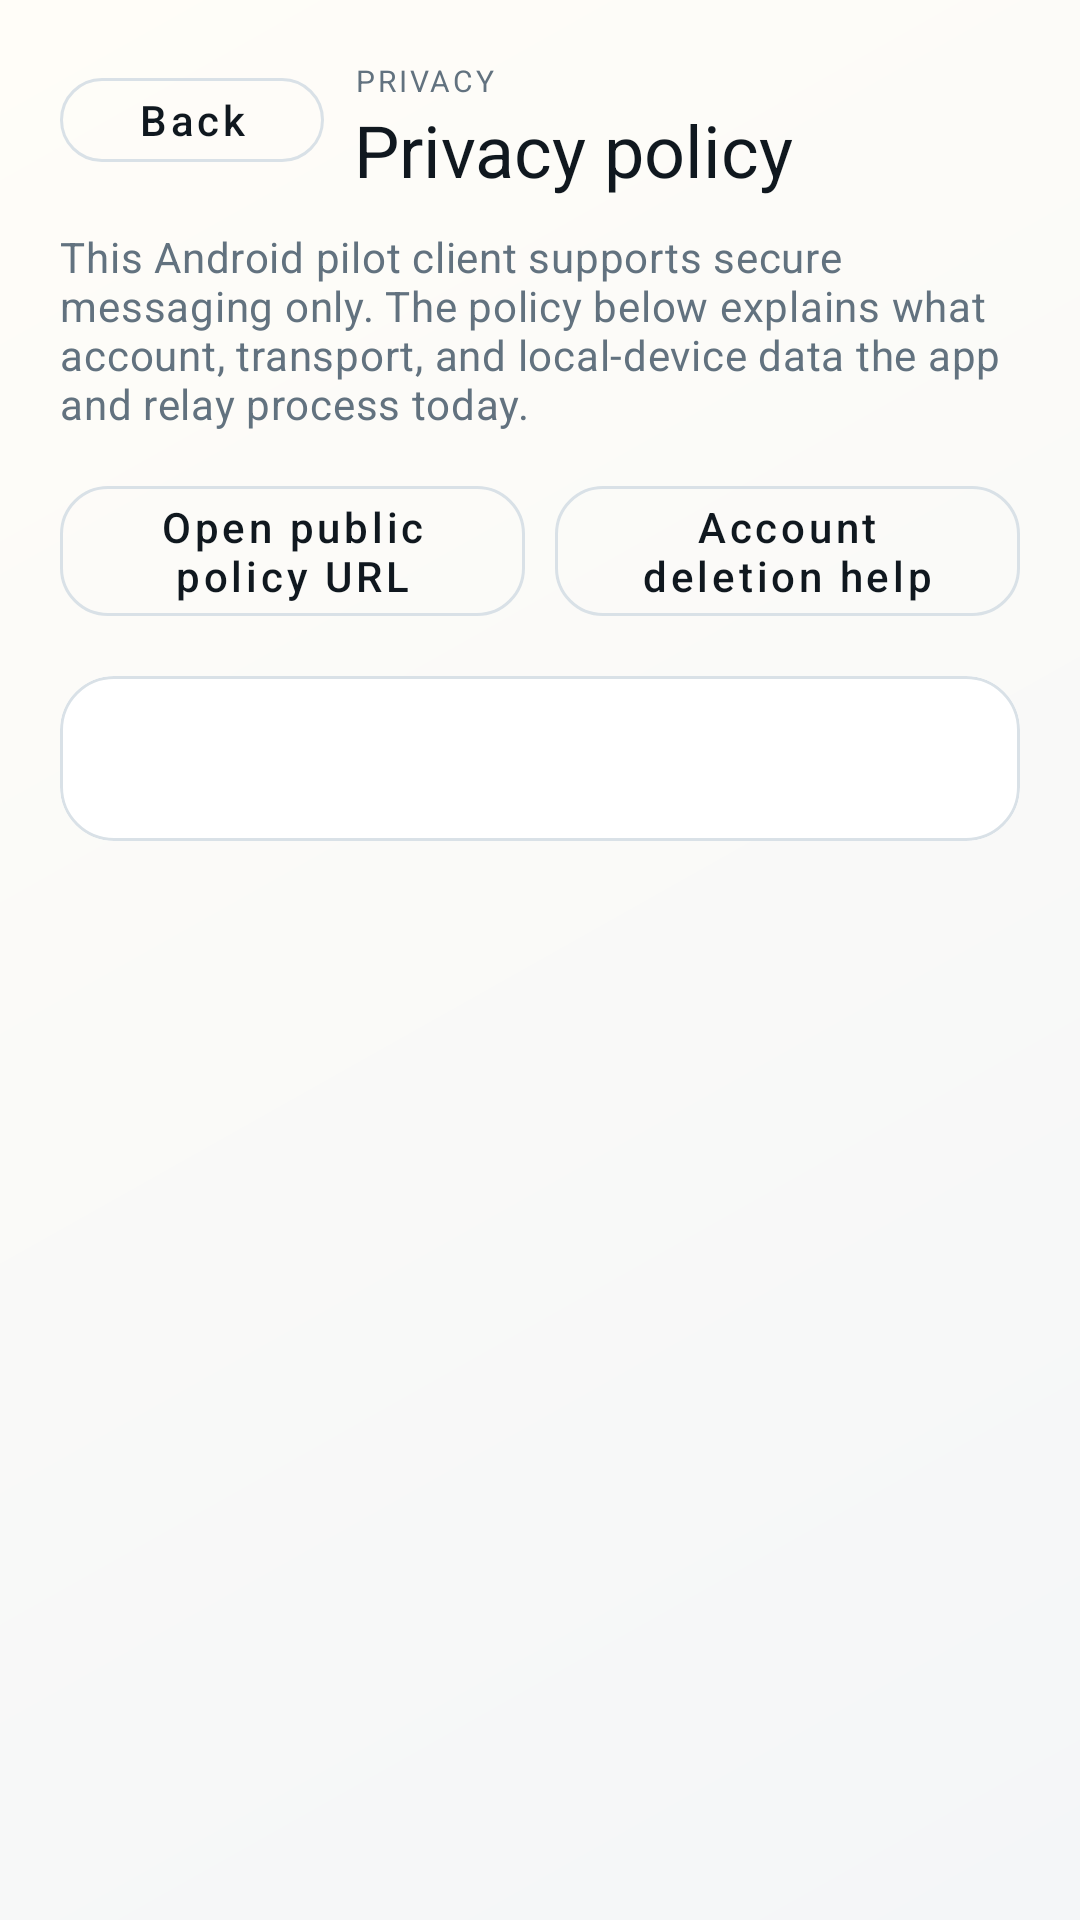

Reconstruct the res/layout file that produces this screen, plus the resources it refers to.
<!-- AndroidManifest.xml: application theme Theme.PQMsg -->
<!-- res/layout/activity_privacy_policy.xml -->
<?xml version="1.0" encoding="utf-8"?>
<androidx.core.widget.NestedScrollView xmlns:android="http://schemas.android.com/apk/res/android"
    android:layout_width="match_parent"
    android:layout_height="match_parent"
    android:background="@drawable/bg_screen"
    android:clipToPadding="false"
    android:fillViewport="true">

    <LinearLayout
        android:layout_width="match_parent"
        android:layout_height="wrap_content"
        android:orientation="vertical"
        android:padding="20dp">

        <LinearLayout
            android:layout_width="match_parent"
            android:layout_height="wrap_content"
            android:orientation="horizontal">

            <com.google.android.material.button.MaterialButton
                android:id="@+id/buttonBackPrivacyPolicy"
                style="@style/Widget.PQMsg.Button.Compact"
                android:layout_width="wrap_content"
                android:layout_height="wrap_content"
                android:text="@string/button_back" />

            <LinearLayout
                android:layout_width="0dp"
                android:layout_height="wrap_content"
                android:layout_marginStart="10dp"
                android:layout_weight="1"
                android:orientation="vertical">

                <TextView
                    android:layout_width="wrap_content"
                    android:layout_height="wrap_content"
                    android:text="@string/security_header_eyebrow"
                    android:textAppearance="@style/TextAppearance.PQMsg.Eyebrow" />

                <TextView
                    android:layout_width="wrap_content"
                    android:layout_height="wrap_content"
                    android:text="@string/privacy_policy_title"
                    android:textAppearance="@style/TextAppearance.PQMsg.ScreenTitle" />
            </LinearLayout>
        </LinearLayout>

        <TextView
            android:layout_width="match_parent"
            android:layout_height="wrap_content"
            android:layout_marginTop="10dp"
            android:text="@string/privacy_policy_intro"
            android:textAppearance="@style/TextAppearance.PQMsg.BodyMuted" />

        <LinearLayout
            android:layout_width="match_parent"
            android:layout_height="wrap_content"
            android:layout_marginTop="12dp"
            android:orientation="horizontal">

            <com.google.android.material.button.MaterialButton
                android:id="@+id/buttonOpenPublicPrivacyPolicy"
                style="@style/Widget.PQMsg.Button.Secondary"
                android:layout_width="0dp"
                android:layout_height="wrap_content"
                android:layout_weight="1"
                android:text="@string/button_open_public_privacy_policy" />

            <com.google.android.material.button.MaterialButton
                android:id="@+id/buttonOpenAccountDeletionHelp"
                style="@style/Widget.PQMsg.Button.Secondary"
                android:layout_width="0dp"
                android:layout_height="wrap_content"
                android:layout_marginStart="10dp"
                android:layout_weight="1"
                android:text="@string/button_open_account_deletion_help" />
        </LinearLayout>

        <com.google.android.material.card.MaterialCardView
            android:layout_width="match_parent"
            android:layout_height="wrap_content"
            android:layout_marginTop="14dp">

            <TextView
                android:id="@+id/textPrivacyPolicyBody"
                android:layout_width="match_parent"
                android:layout_height="wrap_content"
                android:padding="18dp"
                android:textAppearance="@style/TextAppearance.PQMsg.BodyMuted"
                android:textIsSelectable="true" />
        </com.google.android.material.card.MaterialCardView>
    </LinearLayout>
</androidx.core.widget.NestedScrollView>
<!-- resources referenced by this layout -->
<resources>
  <!-- drawable bg_screen (drawable) -->
  <?xml version="1.0" encoding="utf-8"?>
  <shape xmlns:android="http://schemas.android.com/apk/res/android" android:shape="rectangle">
      <gradient
          android:angle="315"
          android:endColor="@color/pq_background"
          android:startColor="#FFFDF8" />
  </shape>
  <string name="button_back">Back</string>
  <string name="button_open_account_deletion_help">Account deletion help</string>
  <string name="button_open_public_privacy_policy">Open public policy URL</string>
  <string name="privacy_policy_intro">This Android pilot client supports secure messaging only. The policy below explains what account, transport, and local-device data the app and relay process today.</string>
  <string name="privacy_policy_title">Privacy policy</string>
  <string name="security_header_eyebrow">Privacy</string>
  <style name="TextAppearance.PQMsg.BodyMuted" parent="TextAppearance.MaterialComponents.Body2">
          <item name="android:textColor">@color/pq_ink_muted</item>
      </style>
  <style name="TextAppearance.PQMsg.Eyebrow" parent="TextAppearance.MaterialComponents.Overline">
          <item name="android:textAllCaps">true</item>
          <item name="android:fontFamily">sans-serif-medium</item>
          <item name="android:letterSpacing">0.1</item>
          <item name="android:textColor">@color/pq_ink_muted</item>
      </style>
  <style name="TextAppearance.PQMsg.ScreenTitle" parent="TextAppearance.MaterialComponents.Headline5">
          <item name="android:fontFamily">sans-serif-medium</item>
          <item name="android:textColor">@color/pq_ink</item>
      </style>
  <style name="Widget.PQMsg.Button.Compact" parent="Widget.MaterialComponents.Button.OutlinedButton">
          <item name="cornerRadius">14dp</item>
          <item name="strokeColor">@color/pq_line</item>
          <item name="android:textColor">@color/pq_ink</item>
          <item name="android:minHeight">40dp</item>
          <item name="android:textAllCaps">false</item>
          <item name="android:fontFamily">sans-serif-medium</item>
          <item name="android:paddingLeft">14dp</item>
          <item name="android:paddingRight">14dp</item>
      </style>
  <style name="Widget.PQMsg.Button.Secondary" parent="Widget.MaterialComponents.Button.OutlinedButton">
          <item name="cornerRadius">16dp</item>
          <item name="strokeColor">@color/pq_line</item>
          <item name="android:textColor">@color/pq_ink</item>
          <item name="android:minHeight">44dp</item>
          <item name="android:textAllCaps">false</item>
          <item name="android:fontFamily">sans-serif-medium</item>
      </style>
  <color name="pq_background">#F4F6F8</color>
  <color name="pq_ink_muted">#62727F</color>
  <color name="pq_ink">#10181F</color>
  <color name="pq_line">#D9E1E7</color>
  <color name="pq_hero">#2D6CF6</color>
  <color name="pq_hero_accent">#DCE7FF</color>
  <color name="pq_surface">#FFFFFFFF</color>
  <style name="Widget.PQMsg.Card" parent="Widget.MaterialComponents.CardView">
          <item name="cardCornerRadius">18dp</item>
          <item name="cardElevation">0dp</item>
          <item name="strokeColor">@color/pq_line</item>
          <item name="strokeWidth">1dp</item>
          <item name="cardBackgroundColor">@color/pq_surface</item>
      </style>
  <style name="ShapeAppearance.PQMsg.Small" parent="ShapeAppearance.MaterialComponents.SmallComponent">
          <item name="cornerFamily">rounded</item>
          <item name="cornerSize">12dp</item>
      </style>
  <style name="ShapeAppearance.PQMsg.Medium" parent="ShapeAppearance.MaterialComponents.MediumComponent">
          <item name="cornerFamily">rounded</item>
          <item name="cornerSize">20dp</item>
      </style>
</resources>
